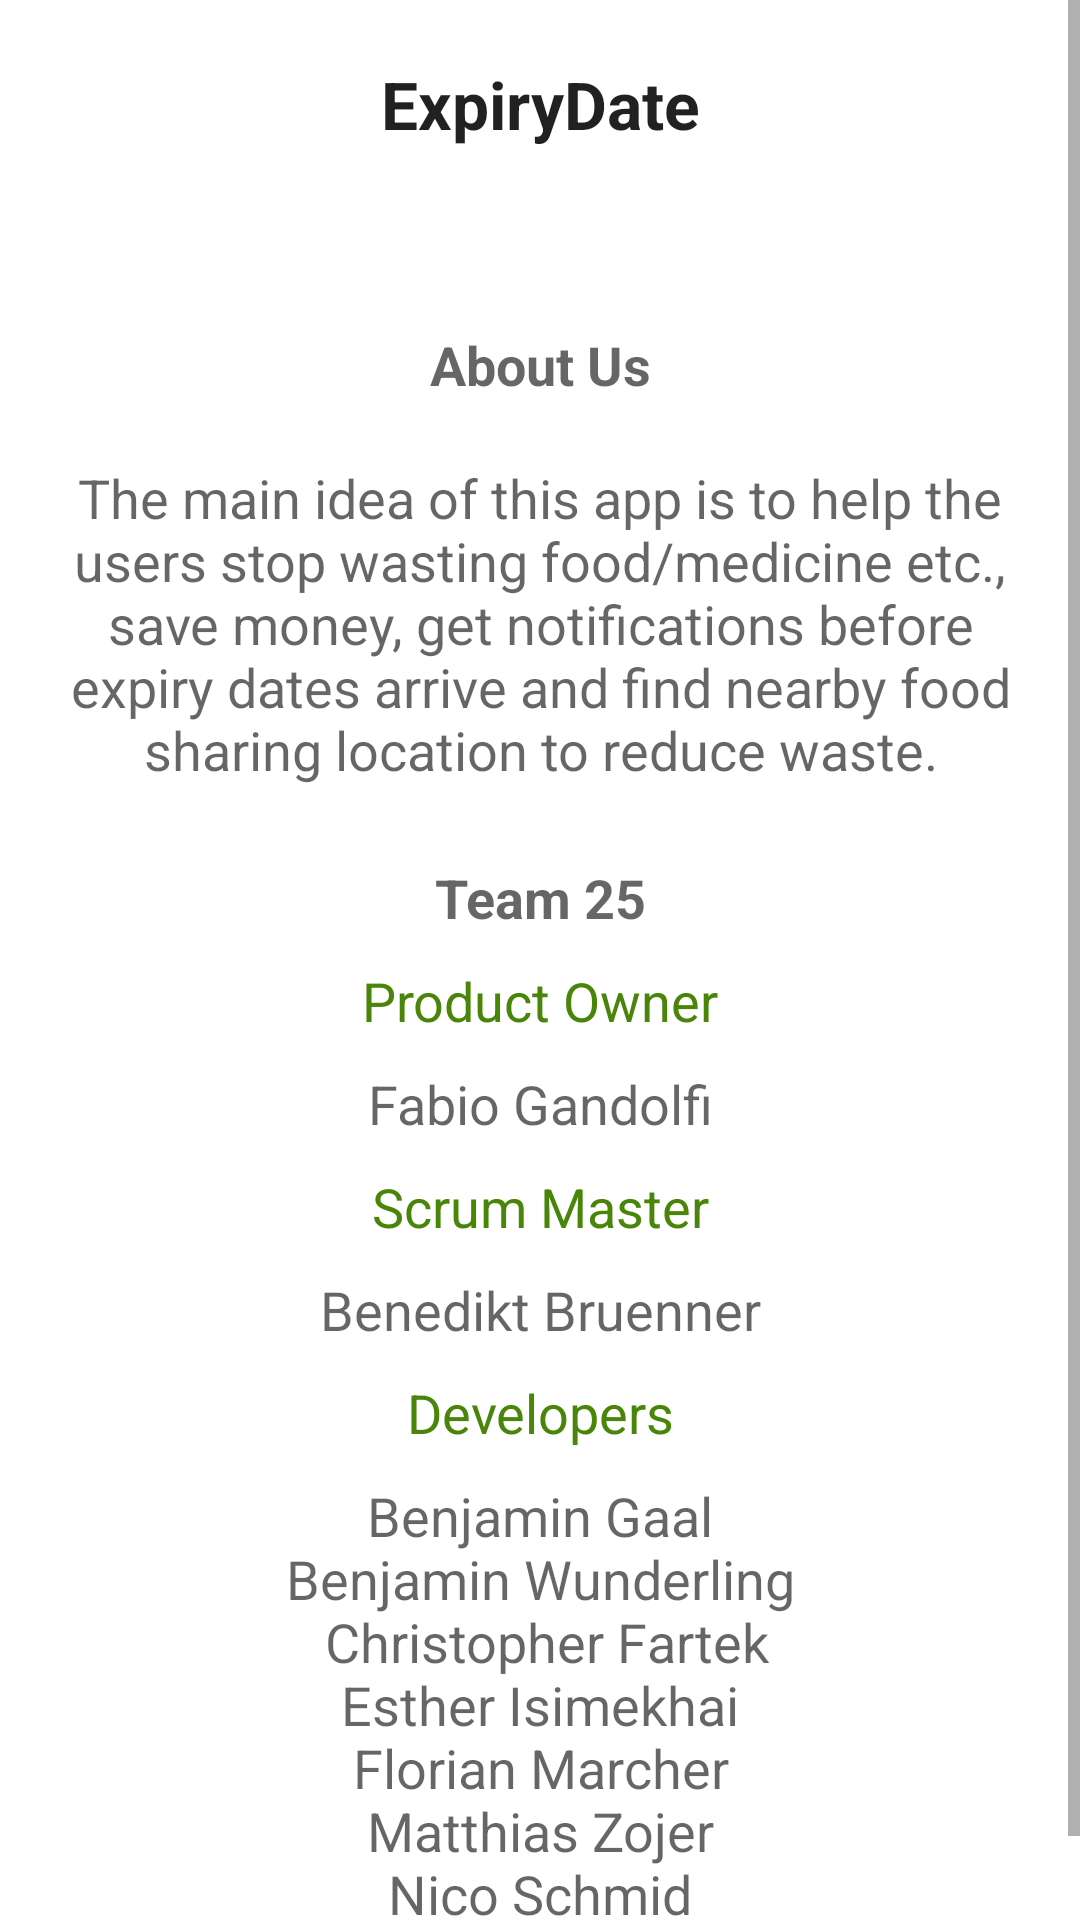

Reconstruct the res/layout file that produces this screen, plus the resources it refers to.
<!-- AndroidManifest.xml: application theme Theme.ExpiryDate -->
<!-- res/layout/fragment_aboutus.xml -->
<?xml version="1.0" encoding="utf-8"?>
<ScrollView xmlns:android="http://schemas.android.com/apk/res/android"
    xmlns:tools="http://schemas.android.com/tools"
    android:id="@+id/aboutus_pop_up"
    android:layout_width="fill_parent"
    android:layout_height="fill_parent"
    android:orientation="vertical"
    android:background="@color/white">

        <LinearLayout
            android:layout_width="match_parent"
            android:layout_height="match_parent"
            android:orientation="vertical">

            <TextView
                android:id="@+id/header_product_name"
                android:layout_width="match_parent"
                android:layout_height="wrap_content"
                android:layout_gravity="center_horizontal"
                android:padding="20dp"
                android:text="@string/app_name"
                android:textAlignment="center"
                android:textAppearance="@style/TextAppearance.AppCompat.Large"
                android:textStyle="bold" />

            <ImageView
                android:layout_width="wrap_content"
                android:layout_height="wrap_content"
                android:layout_gravity="center"
                android:padding="20dp"
                android:src="@mipmap/expicon_round" />

            <TextView
                android:id="@+id/header_about_us"
                android:layout_width="match_parent"
                android:layout_height="wrap_content"
                android:layout_gravity="center_horizontal"
                android:text="@string/about_button"
                android:textAlignment="center"
                android:textAppearance="@style/TextAppearance.AppCompat.Medium"
                android:textStyle="normal|bold" />

            <TextView
                android:id="@+id/aboutus_description"
                android:layout_width="match_parent"
                android:layout_height="wrap_content"
                android:layout_gravity="center"
                android:padding="20dp"
                android:text="@string/about_description"
                android:textAlignment="center"
                android:textAppearance="@style/TextAppearance.AppCompat.Medium" />

            <TextView
                android:id="@+id/header_team"
                android:layout_width="match_parent"
                android:layout_height="wrap_content"
                android:layout_gravity="center"
                android:padding="5dp"
                android:text="@string/string_team"
                android:textAlignment="center"
                android:textAppearance="@style/TextAppearance.AppCompat.Medium"
                android:textStyle="bold" />

            <TextView
                android:id="@+id/header_product_owner"
                android:layout_width="match_parent"
                android:layout_height="wrap_content"
                android:layout_gravity="center"
                android:padding="5dp"
                android:textAlignment="center"
                android:textAppearance="@style/TextAppearance.AppCompat.Medium"
                android:textColor="@color/green_app_darker"
                android:text="@string/string_po" />


            <TextView
                android:id="@+id/product_owner"
                android:layout_width="match_parent"
                android:layout_height="wrap_content"
                android:layout_gravity="center"
                android:padding="5dp"
                android:textAlignment="center"
                android:textAppearance="@style/TextAppearance.AppCompat.Medium"
                android:text="@string/product_owner" />


            <TextView
                android:id="@+id/header_scrum_master"
                android:layout_width="match_parent"
                android:layout_height="wrap_content"
                android:layout_gravity="center"
                android:padding="5dp"
                android:textAlignment="center"
                android:textAppearance="@style/TextAppearance.AppCompat.Medium"
                android:textColor="@color/green_app_darker"
                android:text="@string/string_scrum_master" />

            <TextView
                android:id="@+id/scrum_master"
                android:layout_width="match_parent"
                android:layout_height="wrap_content"
                android:layout_gravity="center"
                android:padding="5dp"
                android:textAlignment="center"
                android:textAppearance="@style/TextAppearance.AppCompat.Medium"
                android:text="@string/scrum_master" />

            <TextView
                android:id="@+id/header_devs"
                android:layout_width="match_parent"
                android:layout_height="wrap_content"
                android:layout_gravity="center"
                android:padding="5dp"
                android:textAlignment="center"
                android:textAppearance="@style/TextAppearance.AppCompat.Medium"
                android:textColor="@color/green_app_darker"
                android:text="@string/string_devs" />

            <TextView
                android:id="@+id/devs"
                android:layout_width="match_parent"
                android:layout_height="wrap_content"
                android:layout_gravity="center"
                android:padding="5dp"
                android:textAlignment="center"
                android:textAppearance="@style/TextAppearance.AppCompat.Medium"
                android:text="@string/developers" />

        </LinearLayout>

</ScrollView>
<!-- resources referenced by this layout -->
<resources>
  <color name="green_app_darker">#488508</color>
  <color name="white">#FFFFFFFF</color>
  <!-- mipmap expicon_round (mipmap-anydpi-v26) -->
  <?xml version="1.0" encoding="utf-8"?>
  <adaptive-icon xmlns:android="http://schemas.android.com/apk/res/android">
      <background android:drawable="@drawable/expicon_background" />
      <foreground android:drawable="@mipmap/expicon_foreground" />
  </adaptive-icon>
  <string name="about_button">About Us</string>
  <string name="about_description"> The main idea of this app is to help the users stop wasting
          food/medicine etc., save money, get notifications before expiry dates arrive and find nearby
          food sharing location to reduce waste. </string>
  <string name="app_name">ExpiryDate</string>
  <string name="developers" translatable="false"> Benjamin Gaal\nBenjamin Wunderling\n
          Christopher Fartek\n Esther Isimekhai \n Florian Marcher \n Matthias Zojer
          \n Nico Schmid \n Stefan Schintler </string>
  <string name="product_owner" translatable="false"> Fabio Gandolfi </string>
  <string name="scrum_master" translatable="false"> Benedikt Bruenner </string>
  <string name="string_devs"> Developers </string>
  <string name="string_po"> Product Owner </string>
  <string name="string_scrum_master"> Scrum Master </string>
  <string name="string_team"> Team 25 </string>
  <style name="Theme.ExpiryDate" parent="Theme.MaterialComponents.DayNight.DarkActionBar">
          
          <item name="colorPrimary">@color/green_app</item>
          <item name="colorPrimaryVariant">@color/green_app</item>
          <item name="colorOnPrimary">@color/white</item>
          
          <item name="colorSecondary">@color/green_app_darker</item>
          <item name="colorSecondaryVariant">@color/teal_700</item>
          <item name="colorOnSecondary">@color/black</item>
          
          <item name="android:statusBarColor" tools:targetApi="l">?attr/colorPrimaryVariant</item>
          
          <item name="android:actionOverflowButtonStyle">@style/GearIconButtonOverflow</item>
      </style>
  <color name="green_app">#A0E557</color>
  <color name="teal_700">#FF018786</color>
  <color name="black">#FF000000</color>
  <style name="GearIconButtonOverflow" parent="android:Widget.Holo.ActionButton.Overflow">
          <item name="android:src">@drawable/ic_baseline_settings_24dp</item>
      </style>
</resources>
